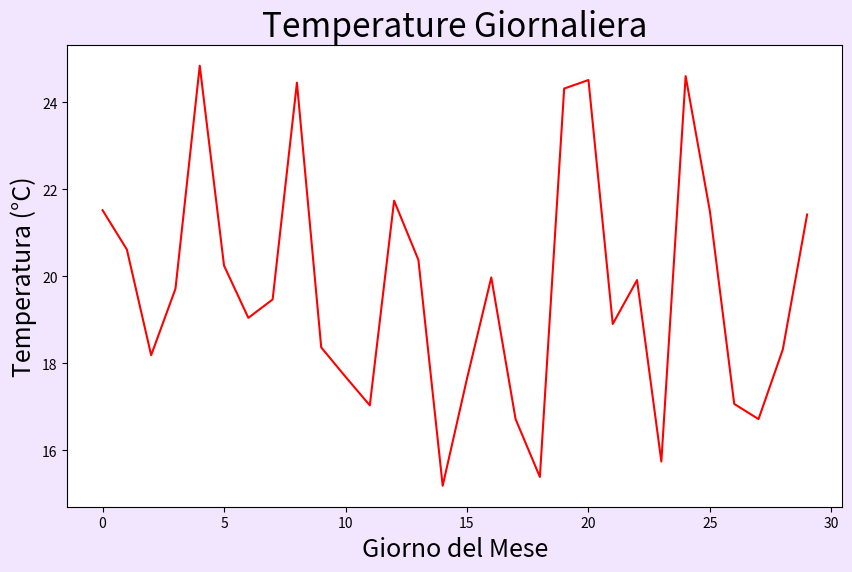

Source code (Python):
# Esercizio Facile: Calcolo di Statistiche di Base

# Testo dell'esercizio:

# Hai a disposizione un dataset, che devi autogenerare,
# contenuto in un DataFrame pandas con una singola colonna
# temperature che rappresenta la temperatura giornaliera in
# una città per un mese. 

# Scrivi un programma Python che calcoli e stampi le seguenti
# statistiche:
# La temperatura massima
# La temperatura minima
# La temperatura media
# La mediana delle temperature

import pandas as pd
import numpy as np 
import matplotlib.pyplot as plt

# Genera un dataframe con colonna temperature per un mese
num_giorni = 30

# Generiamo delle temperature casuali tra i 15 ed i 25 gradi
temperature = np.random.uniform(low=15, high=25, size=num_giorni)
df = pd.DataFrame(temperature, columns=['temperature'])

# Calcolo delle statistiche
temp_max = df['temperature'].max()
temp_min = df['temperature'].min()
media_temp = df['temperature'].mean()
mediana_temp = df['temperature'].median()

# Stampa delle statistiche
print(f'Temperatura massima: {temp_max:.2f} gradi')
print(f'Temperatura minima: {temp_min:.2f} gradi')
print(f'Temperatura media: {media_temp:.2f} gradi')
print(f'Mediana delle temperature: {mediana_temp:.2f} gradi')

# Visualizzazione con Matplotlib
plt.figure(figsize=(10, 6), facecolor='#f2e6ff')

# Grafico a linee delle temperature
plt.plot(df.index, df['temperature'], color='red')

# Titoli e etichette
plt.title('Temperature Giornaliera', fontsize=24)
plt.xlabel('Giorno del Mese', fontsize=18)
plt.ylabel('Temperatura (°C)', fontsize=18)

# Aggiungere una griglia
# plt.grid(True, linestyle='--', alpha=0.5)

# Mostra grafico
plt.show()
